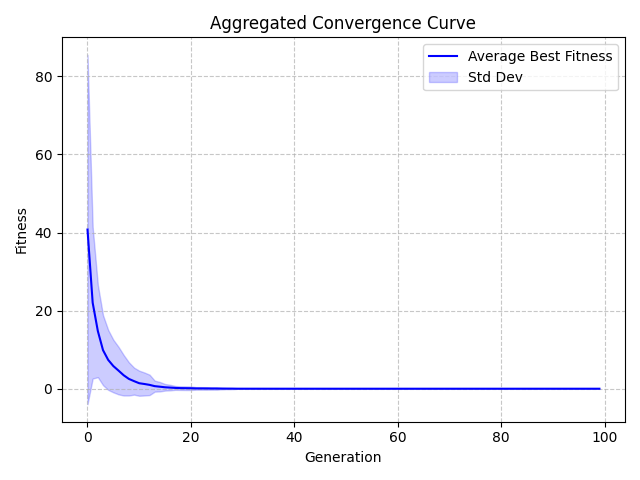

Values plotted in this chart, from the file beside it:
Generation, Value, StdDev
0, 40.78, 44.75
1, 22.04, 19.43
2, 14.78, 11.82
3, 9.881, 8.967
4, 7.384, 7.679
5, 5.803, 6.732
6, 4.64, 6.086
7, 3.446, 5.184
8, 2.518, 4.253
9, 1.947, 3.461
10, 1.41, 3.214
11, 1.214, 2.944
12, 0.9887, 2.615
13, 0.6599, 1.406
14, 0.5201, 1.205
15, 0.3701, 0.8438
16, 0.2918, 0.7094
17, 0.2044, 0.4909
18, 0.156, 0.4693
19, 0.1409, 0.4695
20, 0.1262, 0.4561
21, 0.08161, 0.3321
22, 0.07873, 0.332
23, 0.0698, 0.3269
24, 0.05457, 0.3
25, 0.0517, 0.2994
26, 0.03492, 0.1915
27, 0.02796, 0.1404
28, 0.02427, 0.1391
29, 0.006879, 0.02304
30, 0.005761, 0.017
31, 0.005256, 0.01691
32, 0.005118, 0.01691
33, 0.003841, 0.0138
34, 0.003012, 0.01207
35, 0.00297, 0.01186
36, 0.002791, 0.01175
37, 0.002369, 0.01144
38, 0.002293, 0.01138
39, 0.001215, 0.0052
40, 0.001204, 0.005167
41, 0.001034, 0.004939
42, 0.0009692, 0.004916
43, 0.0009674, 0.004916
44, 0.0009209, 0.004887
45, 0.0004594, 0.001836
46, 0.0004444, 0.001836
47, 0.0004439, 0.001836
48, 0.0004337, 0.001834
49, 0.0004307, 0.001835
50, 0.0002333, 0.0008382
51, 0.0002267, 0.0008343
52, 0.000226, 0.0008344
53, 0.0001695, 0.0006387
54, 0.000169, 0.0006375
55, 0.0001685, 0.0006374
56, 0.0001671, 0.0006367
57, 0.0001666, 0.0006366
58, 0.0001464, 0.0006062
59, 0.0001042, 0.0003929
... 40 more rows
